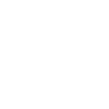
t = 0.00 s
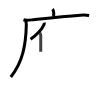
t = 4.75 s
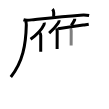
t = 9.50 s
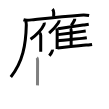
t = 14.50 s
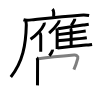
t = 15.50 s
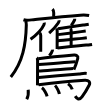
t = 24.00 s

The animated SVG that drew these frames (rendered in a browser with its animation timeline set to each time). Animation: 24 SMIL elements (animate=24); one cycle of 24.00 s.

<svg width="109px" height="109px" viewBox="0 0 px 109px" xmlns="http://www.w3.org/2000/svg" xmlns:xlink="http://www.w3.org/1999/xlink" xml:space="preserve" version="1.1"  baseProfile="full">
<path d="M52.45,9.13c0.96,0.96,1.29,2.37,1.29,3.89c0,0.68-0.07,1.85-0.07,3.63" style="fill:none;stroke:black;stroke-width:3;opacity:0">
  <animate attributeType="CSS" attributeName="opacity" from="0" to="1" begin="0s" dur="1s" repeatCount="Indefinite" fill="freeze" />
</path>
<path d="M23.47,19.78c3.14,1.06,6.98,0.19,10.19-0.14c14.72-1.52,29.97-3.14,46.7-4.43c2.93-0.23,5.87-0.23,8.77,0.36" style="fill:none;stroke:black;stroke-width:3;opacity:0">
  <animate attributeType="CSS" attributeName="opacity" from="0" to="1" begin="1s" dur="1s" repeatCount="Indefinite" fill="freeze" />
</path>
<path d="M25.4,20.92c0.84,0.84,0.95,1.96,0.91,3.94C25.88,44.5,22.88,62,10.81,76.97" style="fill:none;stroke:black;stroke-width:3;opacity:0">
  <animate attributeType="CSS" attributeName="opacity" from="0" to="1" begin="2s" dur="1s" repeatCount="Indefinite" fill="freeze" />
</path>
<path d="M44.22,22.6c0.16,0.81,0.05,1.55-0.33,2.23c-1.77,3.81-6.91,9.7-13.33,14.42" style="fill:none;stroke:black;stroke-width:3;opacity:0">
  <animate attributeType="CSS" attributeName="opacity" from="0" to="1" begin="3s" dur="1s" repeatCount="Indefinite" fill="freeze" />
</path>
<path d="M39.77,32.89c0.8,0.8,0.97,1.36,0.97,2.63c0,3.16-0.01,8.06-0.02,11.98c0,1.64-0.01,3.11-0.01,4.2" style="fill:none;stroke:black;stroke-width:3;opacity:0">
  <animate attributeType="CSS" attributeName="opacity" from="0" to="1" begin="4s" dur="1s" repeatCount="Indefinite" fill="freeze" />
</path>
<path d="M59.07,20.33c0.19,1.04-0.31,1.87-0.84,2.7c-2.05,3.16-4.52,6.04-9.1,10.13" style="fill:none;stroke:black;stroke-width:3;opacity:0">
  <animate attributeType="CSS" attributeName="opacity" from="0" to="1" begin="5s" dur="1s" repeatCount="Indefinite" fill="freeze" />
</path>
<path d="M56.29,28.53c0.84,0.84,0.9,1.59,0.9,2.77c0,3.24-0.03,8.87-0.05,13.2c-0.01,1.82-0.01,3.41-0.01,4.5" style="fill:none;stroke:black;stroke-width:3;opacity:0">
  <animate attributeType="CSS" attributeName="opacity" from="0" to="1" begin="6s" dur="1s" repeatCount="Indefinite" fill="freeze" />
</path>
<path d="M74.73,18.67c0.02,0.72-0.15,1.39-0.51,2.01c-0.8,1.78-1.08,2.22-2.99,4.64" style="fill:none;stroke:black;stroke-width:3;opacity:0">
  <animate attributeType="CSS" attributeName="opacity" from="0" to="1" begin="7s" dur="1s" repeatCount="Indefinite" fill="freeze" />
</path>
<path d="M58.05,28.65c4.2-0.62,17.37-2.47,25.09-3.59c2.83-0.41,4.93-0.71,5.59-0.83" style="fill:none;stroke:black;stroke-width:3;opacity:0">
  <animate attributeType="CSS" attributeName="opacity" from="0" to="1" begin="8s" dur="1s" repeatCount="Indefinite" fill="freeze" />
</path>
<path d="M70.44,28.44c0.64,0.57,0.75,1.18,0.75,2.43c0,4.92-0.06,12.48-0.06,14.63" style="fill:none;stroke:black;stroke-width:3;opacity:0">
  <animate attributeType="CSS" attributeName="opacity" from="0" to="1" begin="9s" dur="1s" repeatCount="Indefinite" fill="freeze" />
</path>
<path d="M58.07,34.62c4.05-0.56,16.22-2.1,23.07-2.99c2.3-0.3,4-0.53,4.59-0.62" style="fill:none;stroke:black;stroke-width:3;opacity:0">
  <animate attributeType="CSS" attributeName="opacity" from="0" to="1" begin="10s" dur="1s" repeatCount="Indefinite" fill="freeze" />
</path>
<path d="M57.42,40.96c4.28-0.53,17.29-1.83,24.57-2.59c2.43-0.25,4.22-0.45,4.83-0.53" style="fill:none;stroke:black;stroke-width:3;opacity:0">
  <animate attributeType="CSS" attributeName="opacity" from="0" to="1" begin="11s" dur="1s" repeatCount="Indefinite" fill="freeze" />
</path>
<path d="M57.42,48.08c4.25-0.63,19.92-2.11,28.73-3c3.06-0.31,5.3-0.55,5.93-0.66" style="fill:none;stroke:black;stroke-width:3;opacity:0">
  <animate attributeType="CSS" attributeName="opacity" from="0" to="1" begin="12s" dur="1s" repeatCount="Indefinite" fill="freeze" />
</path>
<path d="M52.42,49.68c0.02,0.24,0.04,0.63-0.04,0.98c-0.3,1.17-1.38,3.12-3,5.09" style="fill:none;stroke:black;stroke-width:3;opacity:0">
  <animate attributeType="CSS" attributeName="opacity" from="0" to="1" begin="13s" dur="1s" repeatCount="Indefinite" fill="freeze" />
</path>
<path d="M36.83,57.65c0.69,0.69,0.76,1.6,0.76,3.11c0,2.62-0.05,12.18-0.08,18.73c-0.01,2.69-0.02,4.88-0.02,5.88" style="fill:none;stroke:black;stroke-width:3;opacity:0">
  <animate attributeType="CSS" attributeName="opacity" from="0" to="1" begin="14s" dur="1s" repeatCount="Indefinite" fill="freeze" />
</path>
<path d="M38.37,58.79c5.09-0.7,28.99-3.18,35.75-3.75c1.9-0.16,4.34,0.77,3.66,3.33c-0.16,0.59-2.41,8-3.92,11.34" style="fill:none;stroke:black;stroke-width:3;opacity:0">
  <animate attributeType="CSS" attributeName="opacity" from="0" to="1" begin="15s" dur="1s" repeatCount="Indefinite" fill="freeze" />
</path>
<path d="M38.93,64.58c3.69-0.33,33.79-2.92,36.52-2.92" style="fill:none;stroke:black;stroke-width:3;opacity:0">
  <animate attributeType="CSS" attributeName="opacity" from="0" to="1" begin="16s" dur="1s" repeatCount="Indefinite" fill="freeze" />
</path>
<path d="M38.82,70.99c4.92-0.21,28.15-2.39,34.27-2.57" style="fill:none;stroke:black;stroke-width:3;opacity:0">
  <animate attributeType="CSS" attributeName="opacity" from="0" to="1" begin="17s" dur="1s" repeatCount="Indefinite" fill="freeze" />
</path>
<path d="M38.85,77.5c10.6-0.97,31.72-2.84,40.15-3.59c2.54-0.22,5.13-0.79,7.68-0.46" style="fill:none;stroke:black;stroke-width:3;opacity:0">
  <animate attributeType="CSS" attributeName="opacity" from="0" to="1" begin="18s" dur="1s" repeatCount="Indefinite" fill="freeze" />
</path>
<path d="M38.65,84.65c17.73-2.15,32.23-3.52,46.24-4.44c3.81-0.25,5.82,1.99,4.22,5.08c-2.11,4.08-3.98,7.33-7.14,11.7C79.28,100.68,77,99,75.2,96.13" style="fill:none;stroke:black;stroke-width:3;opacity:0">
  <animate attributeType="CSS" attributeName="opacity" from="0" to="1" begin="19s" dur="1s" repeatCount="Indefinite" fill="freeze" />
</path>
<path d="M28.2,89.76c0.4,3.35-0.29,7.4-1.48,9.49" style="fill:none;stroke:black;stroke-width:3;opacity:0">
  <animate attributeType="CSS" attributeName="opacity" from="0" to="1" begin="20s" dur="1s" repeatCount="Indefinite" fill="freeze" />
</path>
<path d="M41.93,87.78c2.12,1.56,4.62,6.1,5.15,8.53" style="fill:none;stroke:black;stroke-width:3;opacity:0">
  <animate attributeType="CSS" attributeName="opacity" from="0" to="1" begin="21s" dur="1s" repeatCount="Indefinite" fill="freeze" />
</path>
<path d="M55.04,85.5c1.53,1.49,3.94,6.14,4.33,8.47" style="fill:none;stroke:black;stroke-width:3;opacity:0">
  <animate attributeType="CSS" attributeName="opacity" from="0" to="1" begin="22s" dur="1s" repeatCount="Indefinite" fill="freeze" />
</path>
<path d="M68.02,83.82c1.5,1,3.86,4.09,4.24,5.63" style="fill:none;stroke:black;stroke-width:3;opacity:0">
  <animate attributeType="CSS" attributeName="opacity" from="0" to="1" begin="23s" dur="1s" repeatCount="Indefinite" fill="freeze" />
</path>
</svg>
